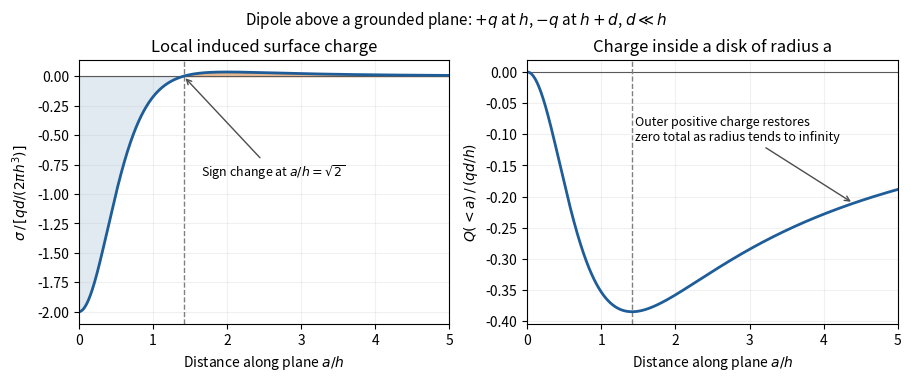

Python code for this plot: (Note: this script raises an exception after producing the figure.)
"""Original leading-order grounded-plane dipole calculation; Python 3.14."""
from pathlib import Path
import numpy as np
import matplotlib
matplotlib.use("Agg")
import matplotlib.pyplot as plt

u = np.linspace(0, 5, 1001)
sigma = (u**2 - 2) / (1 + u**2)**2.5
charge = -u**2 / (1 + u**2)**1.5
fig, axes = plt.subplots(1, 2, figsize=(9, 3.7), layout="constrained", facecolor="white")
for ax in axes:
    ax.set_facecolor("white")
    ax.axhline(0, color="0.35", linewidth=0.8)
    ax.axvline(np.sqrt(2), color="0.5", linestyle="--", linewidth=1)
    ax.set_xlim(0, 5)
    ax.set_xlabel(r"Distance along plane $a/h$")
    ax.grid(alpha=0.18)
axes[0].plot(u, sigma, color="#1f5d99", linewidth=2)
axes[0].fill_between(u, sigma, 0, where=sigma < 0, color="#1f5d99", alpha=0.13)
axes[0].fill_between(u, sigma, 0, where=sigma > 0, color="#d17624", alpha=0.5)
axes[0].set_ylabel(r"$\sigma\,/\,[qd/(2\pi h^3)]$")
axes[0].set_title("Local induced surface charge")
axes[0].annotate(r"Sign change at $a/h=\sqrt{2}$", xy=(np.sqrt(2), 0), xytext=(1.65, -0.85), arrowprops={"arrowstyle": "->", "color": "0.3"}, fontsize=9)
axes[1].plot(u, charge, color="#1f5d99", linewidth=2)
axes[1].set_ylabel(r"$Q(<a)\,/\,(qd/h)$")
axes[1].set_title("Charge inside a disk of radius a")
axes[1].annotate("Outer positive charge restores\nzero total as radius tends to infinity", xy=(4.4, -4.4**2/(1+4.4**2)**1.5), xytext=(1.45, -0.11), arrowprops={"arrowstyle": "->", "color": "0.3"}, fontsize=9)
fig.suptitle(r"Dipole above a grounded plane: $+q$ at $h$, $-q$ at $h+d$, $d\ll h$", fontsize=11)
fig.savefig(Path.cwd() / Path(__file__).with_suffix('.png').name, dpi=110, facecolor="white", transparent=False)
plt.close(fig)
